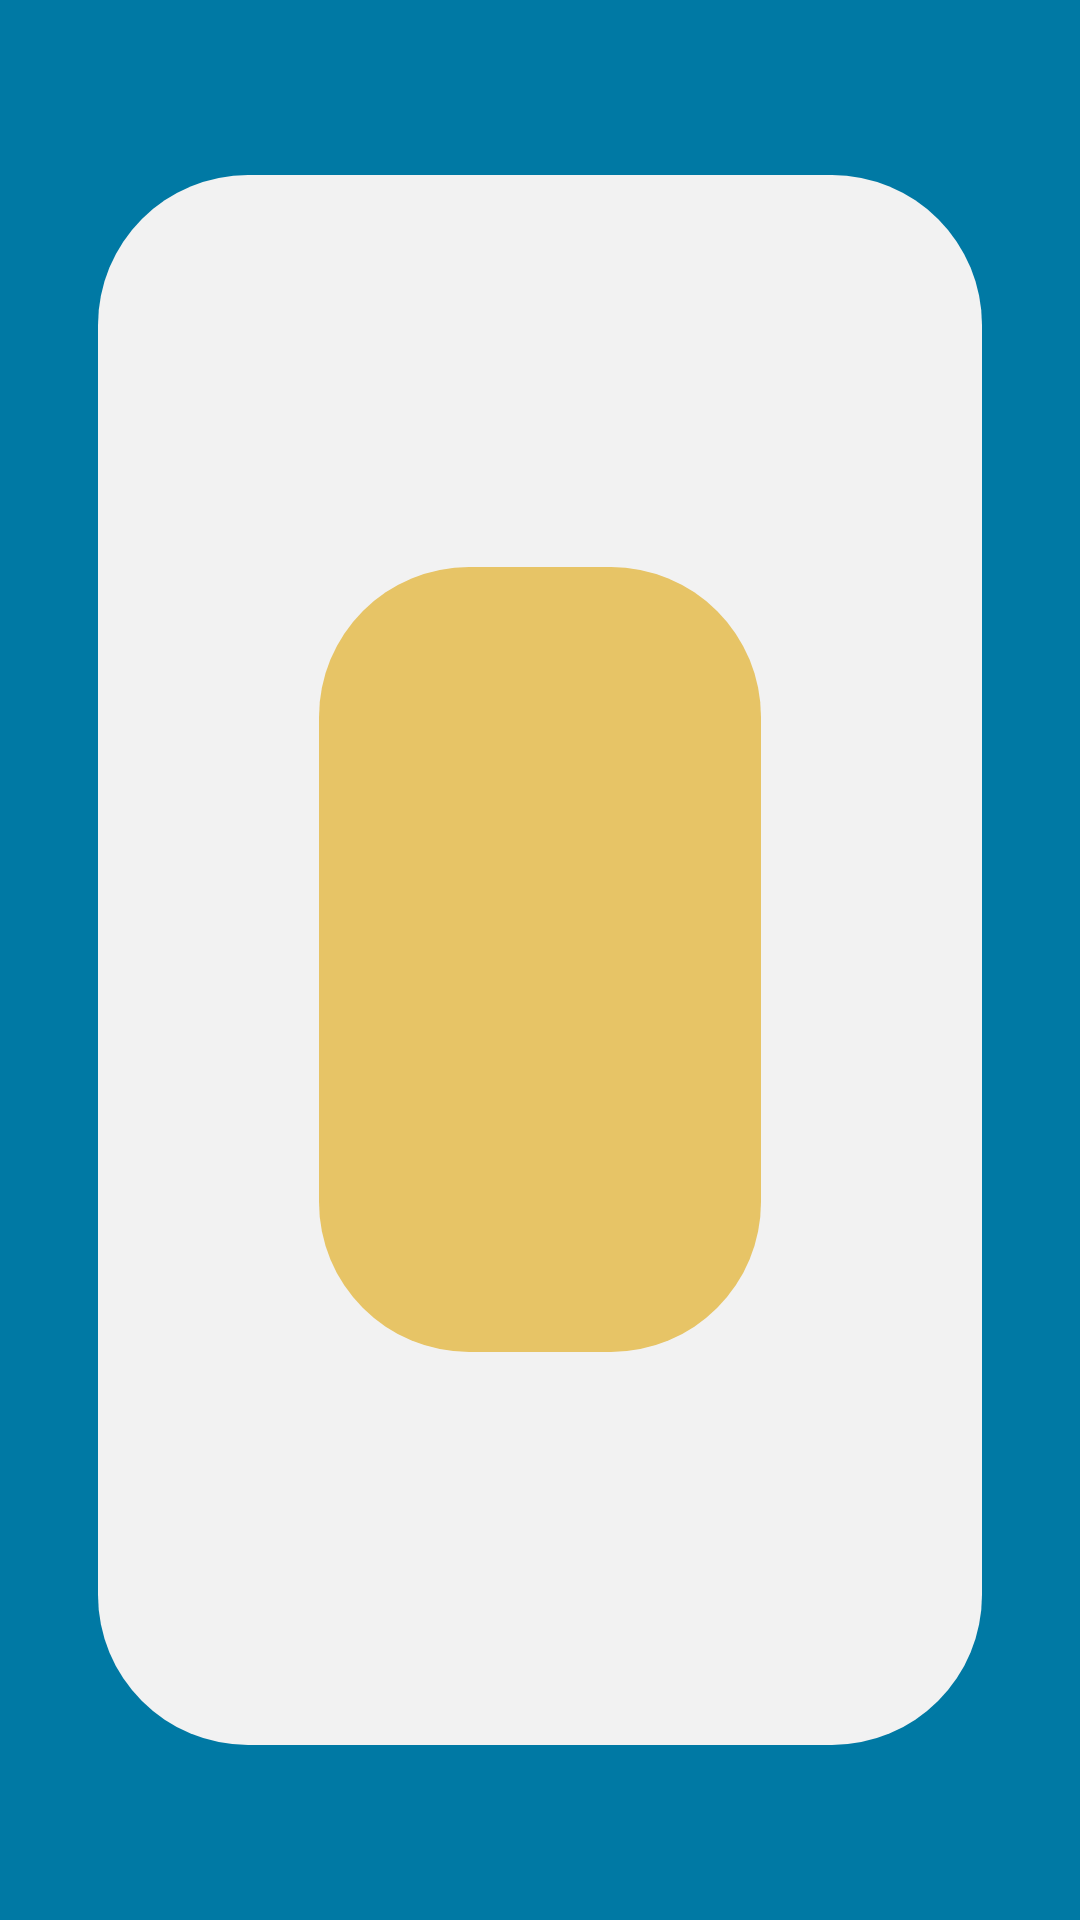

Here is an Android app screen rendered from its layout file. Give the layout XML and the strings, colors and styles it references.
<!-- AndroidManifest.xml: application theme AppTheme -->
<!-- res/layout/player4.xml -->
<?xml version="1.0" encoding="utf-8"?>
<GridLayout xmlns:android="http://schemas.android.com/apk/res/android"
    android:id="@+id/view"
    android:layout_width="match_parent"
    android:layout_height="match_parent"
    android:columnCount="3"
    android:rowCount="3">

    <Space
        android:layout_width="0dp"
        android:layout_height="0dp"
        android:layout_columnWeight="1"
        android:layout_rowWeight="1"/>
    <Space
        android:layout_width="0dp"
        android:layout_height="0dp"
        android:layout_columnWeight="1"
        android:layout_rowWeight="1"/>
    <Space
        android:layout_width="0dp"
        android:layout_height="0dp"
        android:layout_columnWeight="1"
        android:layout_rowWeight="1"/>

    <Space
        android:layout_width="0dp"
        android:layout_height="0dp"
        android:layout_columnWeight="1"
        android:layout_rowWeight="1"/>

    <GridLayout
        android:layout_width="0dp"
        android:layout_height="0dp"
        android:columnCount="3"
        android:rowCount="3"
        android:layout_columnWeight="9"
        android:layout_rowWeight="9"
        android:background="@drawable/circle_white">

        <Space
            android:layout_width="0dp"
            android:layout_height="0dp"
            android:layout_columnWeight="1"
            android:layout_rowWeight="1"/>
        <Space
            android:layout_width="0dp"
            android:layout_height="0dp"
            android:layout_columnWeight="1"
            android:layout_rowWeight="1"/>
        <Space
            android:layout_width="0dp"
            android:layout_height="0dp"
            android:layout_columnWeight="1"
            android:layout_rowWeight="1"/>

        <Space
            android:layout_width="0dp"
            android:layout_height="0dp"
            android:layout_columnWeight="1"
            android:layout_rowWeight="1"/>
        <View
            android:layout_width="0dp"
            android:layout_height="0dp"
            android:layout_columnWeight="2"
            android:layout_rowWeight="2"
            android:background="@drawable/circle_dark_gray"/>
        <Space
            android:layout_width="0dp"
            android:layout_height="0dp"
            android:layout_columnWeight="1"
            android:layout_rowWeight="1"/>

        <Space
            android:layout_width="0dp"
            android:layout_height="0dp"
            android:layout_columnWeight="1"
            android:layout_rowWeight="1"/>
        <Space
            android:layout_width="0dp"
            android:layout_height="0dp"
            android:layout_columnWeight="1"
            android:layout_rowWeight="1"/>
        <Space
            android:layout_width="0dp"
            android:layout_height="0dp"
            android:layout_columnWeight="1"
            android:layout_rowWeight="1"/>

    </GridLayout>

    <Space
        android:layout_width="0dp"
        android:layout_height="0dp"
        android:layout_columnWeight="1"
        android:layout_rowWeight="1"/>

    <Space
        android:layout_width="0dp"
        android:layout_height="0dp"
        android:layout_columnWeight="1"
        android:layout_rowWeight="1"/>
    <Space
        android:layout_width="0dp"
        android:layout_height="0dp"
        android:layout_columnWeight="1"
        android:layout_rowWeight="1"/>
    <Space
        android:layout_width="0dp"
        android:layout_height="0dp"
        android:layout_columnWeight="1"
        android:layout_rowWeight="1"/>


</GridLayout>
<!-- resources referenced by this layout -->
<resources>
  <!-- drawable circle_dark_gray (drawable) -->
  <?xml version="1.0" encoding="utf-8"?>
  <shape xmlns:android="http://schemas.android.com/apk/res/android">
      <solid android:color="@color/player_2" />
      <corners
          android:topLeftRadius="50dp"
          android:topRightRadius="50dp"
          android:bottomLeftRadius="50dp"
          android:bottomRightRadius="50dp"
          />
  </shape>
  <!-- drawable circle_white (drawable) -->
  <?xml version="1.0" encoding="utf-8"?>
  <shape xmlns:android="http://schemas.android.com/apk/res/android">
      <solid android:color="@color/white" />
      <corners
          android:topLeftRadius="50dp"
          android:topRightRadius="50dp"
          android:bottomLeftRadius="50dp"
          android:bottomRightRadius="50dp"
          />
  </shape>
  <style name="AppTheme" parent="Theme.AppCompat.NoActionBar">
          <item name="colorPrimary">@color/colorPrimary1</item>
          <item name="colorPrimaryDark">@color/colorPrimaryDark1</item>
          <item name="colorAccent">@color/colorAccent1</item>
  
          <item name="android:navigationBarColor">@color/colorPrimaryDark1</item>
          <item name="android:colorBackground">@color/colorPrimary1</item>
      </style>
  <color name="player_2">#E7C466</color>
  <color name="white">#F2F2F2</color>
  <color name="colorPrimary1">#0079A4</color>
  <color name="colorPrimaryDark1">#00688A</color>
  <color name="colorAccent1">#E1795C</color>
</resources>
